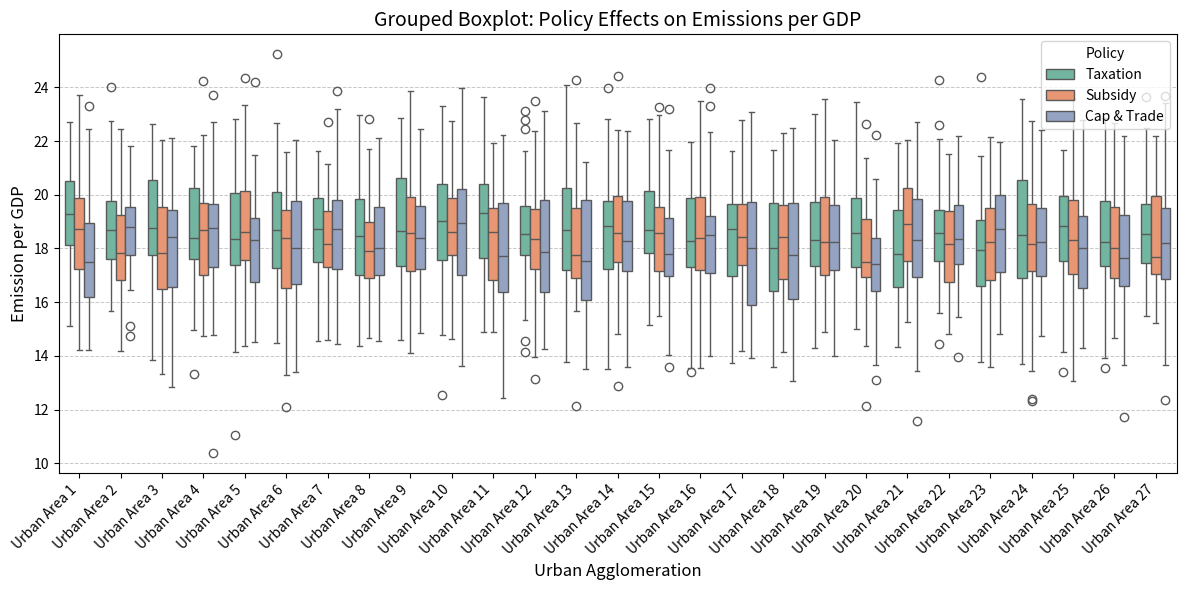
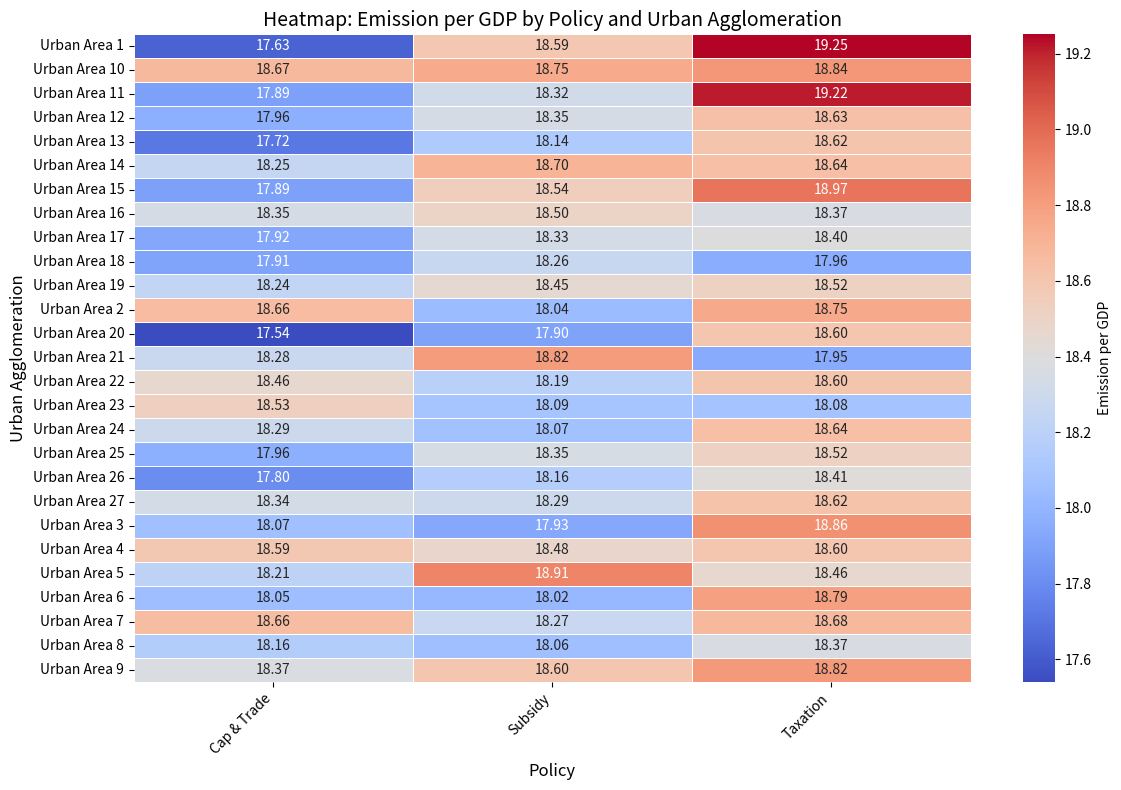
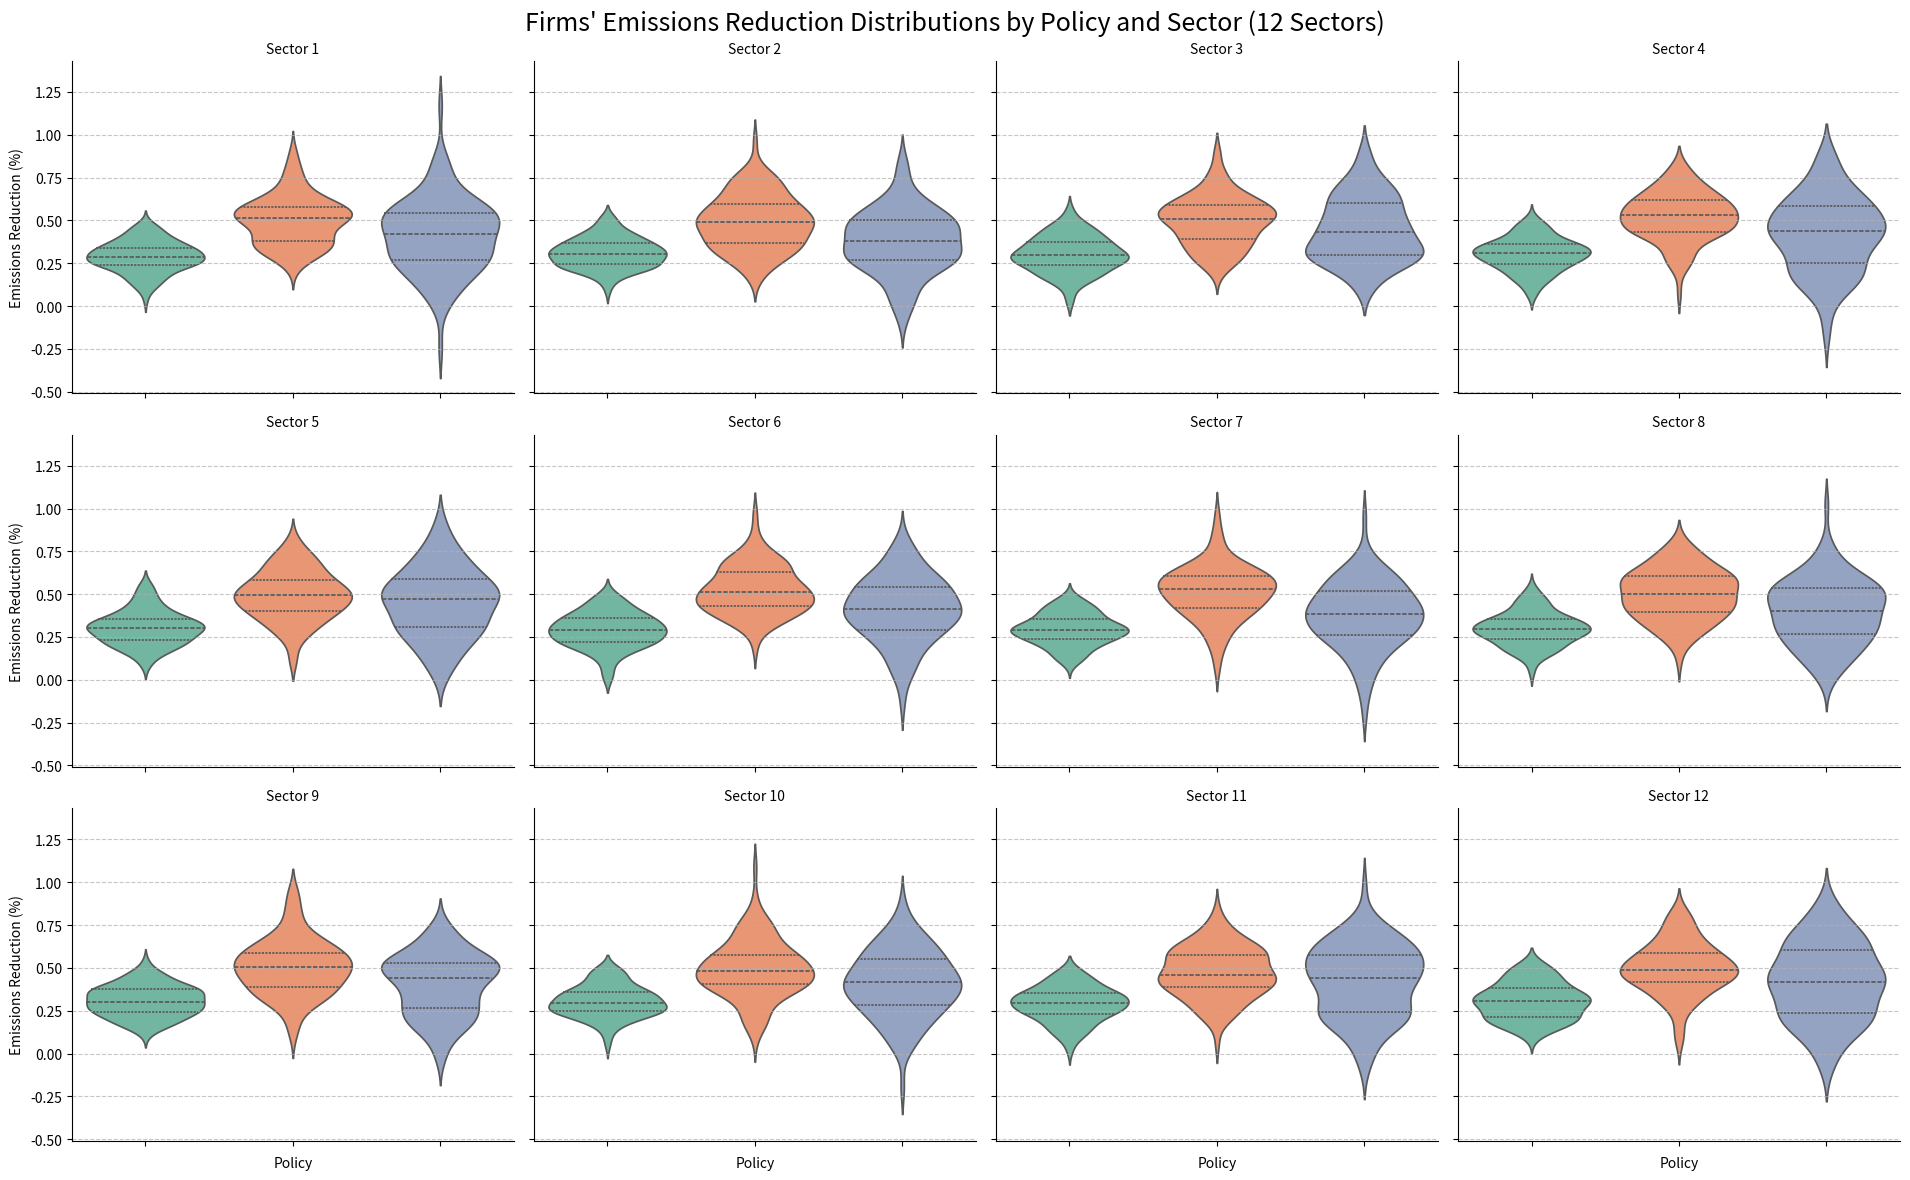
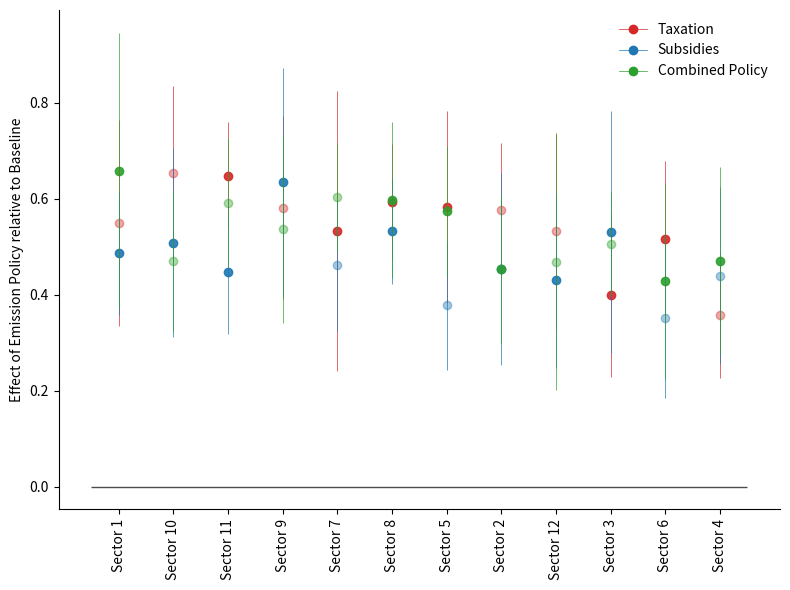

Recreate these plots in Python, in order.
import numpy as np
import pandas as pd
import seaborn as sns
import matplotlib.pyplot as plt


def create_grouped_boxplot(data, x_col, y_col, hue_col, title, xlabel, ylabel, figsize=(12, 6), palette="Set2",
                           rotation=45):
    """
    Generates grouped boxplots to compare policy effects across urban agglomerations.
    
    Parameters:
    - data (pd.DataFrame): DataFrame containing urban agglomeration, policy type, and emission data.
    - x_col (str): Column name for the x-axis (urban agglomeration).
    - y_col (str): Column name for the y-axis (e.g., Emission per GDP).
    - hue_col (str): Column for policy grouping.
    - title (str): Plot title.
    - xlabel (str): Label for the x-axis.
    - ylabel (str): Label for the y-axis.
    - figsize (tuple): Size of the plot.
    - palette (str): Color palette for policies.
    - rotation (int): Rotation angle for x-axis labels.
    """
    plt.figure(figsize=figsize)
    sns.boxplot(data=data, x=x_col, y=y_col, hue=hue_col, palette=palette, width=0.7)

    plt.xticks(rotation=rotation, ha='right', fontsize=10)
    plt.title(title, fontsize=14)
    plt.xlabel(xlabel, fontsize=12)
    plt.ylabel(ylabel, fontsize=12)
    plt.legend(title=hue_col, loc='upper right')
    plt.grid(axis='y', linestyle='--', linewidth=0.7, alpha=0.7)
    plt.tight_layout()
    plt.show()


# Example Usage: Simulated Data
np.random.seed(42)
urban_areas = [f"Urban Area {i + 1}" for i in range(27)]
policies = ["Taxation", "Subsidy", "Cap & Trade"]

# Generate synthetic emissions per GDP for each region-policy combination
data = {
    "Urban Agglomeration": np.tile(np.repeat(urban_areas, 50), len(policies)),
    "Policy": np.repeat(policies, 50 * len(urban_areas)),
    "Emission per GDP": np.concatenate([
        20 - np.random.normal(loc, 2, 50) for loc in np.linspace(1.2, 2.0, len(urban_areas) * len(policies))
    ])
}

df_policies = pd.DataFrame(data)

# Generate the grouped boxplot
create_grouped_boxplot(
    data=df_policies,
    x_col="Urban Agglomeration",
    y_col="Emission per GDP",
    hue_col="Policy",
    title="Grouped Boxplot: Policy Effects on Emissions per GDP",
    xlabel="Urban Agglomeration",
    ylabel="Emission per GDP"
)


def create_faceted_boxplot(data, x_col, y_col, col_col, title, xlabel, ylabel, ncols=2, figsize=(14, 8),
                           palette="muted", rotation=90):
    """
    Generates faceted boxplots, splitting policies into separate subplots.
    """
    g = sns.catplot(data=data, x=x_col, y=y_col, col=col_col, kind="box", palette=palette, col_wrap=ncols, height=4,
                    aspect=1.5)

    for ax in g.axes.flat:
        ax.set_xticklabels(ax.get_xticklabels(), rotation=rotation, ha='right', fontsize=7)

    g.fig.suptitle(title, fontsize=16)
    g.set_axis_labels(xlabel, ylabel)
    g.tight_layout()
    plt.show()


def create_heatmap(data, index_col, columns_col, values_col, title, figsize=(12, 8), cmap="coolwarm"):
    """
    Generates a heatmap showing emissions per GDP across urban agglomerations and policies.
    Aggregates data using mean values before pivoting.
    
    Parameters:
    - data (pd.DataFrame): DataFrame containing urban agglomeration, policy type, and emission data.
    - index_col (str): Column name for the index (urban agglomeration).
    - columns_col (str): Column name for the columns (policy type).
    - values_col (str): Column name for the heatmap values (e.g., Emission per GDP).
    - title (str): Plot title.
    - figsize (tuple): Figure size.
    - cmap (str): Color map for visualization.
    """
    # Aggregate by mean to ensure unique values for pivot
    aggregated_data = data.groupby([index_col, columns_col])[values_col].mean().reset_index()

    # Pivot the data
    pivot_table = aggregated_data.pivot(index=index_col, columns=columns_col, values=values_col)

    # Create the heatmap
    plt.figure(figsize=figsize)
    sns.heatmap(pivot_table, annot=True, fmt=".2f", cmap=cmap, linewidths=0.5, cbar_kws={'label': values_col})

    plt.title(title, fontsize=14)
    plt.xlabel(columns_col, fontsize=12)
    plt.ylabel(index_col, fontsize=12)
    plt.xticks(rotation=45, ha="right")
    plt.yticks(fontsize=10)
    plt.tight_layout()
    plt.show()


# Call the function with df_policies
create_heatmap(
    data=df_policies,
    index_col="Urban Agglomeration",
    columns_col="Policy",
    values_col="Emission per GDP",
    title="Heatmap: Emission per GDP by Policy and Urban Agglomeration"
)


def create_emissions_violinplot_by_sector(data, sector_col, policy_col, value_col,
                                          title, xlabel, ylabel, figsize=(16, 12),
                                          palette="Set2", rotation=45, col_wrap=4):
    """
    Generates faceted violin plots (one panel per sector) to visualize the distribution 
    of firms' emissions reduction values for each policy, with a shared y-axis.
    
    Parameters:
    - data (pd.DataFrame): DataFrame containing the emissions reduction data.
    - sector_col (str): Column name for the sector (used for faceting).
    - policy_col (str): Column name for the policy.
    - value_col (str): Column name for the emissions reduction values.
    - title (str): Overall title of the chart.
    - xlabel (str): Label for the x-axis.
    - ylabel (str): Label for the y-axis.
    - figsize (tuple): Overall figure size.
    - palette (str): Color palette for the policies.
    - rotation (int): Rotation angle for x-axis tick labels.
    - col_wrap (int): Number of facets per row.
    """
    # Create the facet grid with a violin plot for each sector, sharing the y-axis scale.
    g = sns.catplot(
        data=data,
        kind="violin",
        x=policy_col,
        y=value_col,
        col=sector_col,
        col_wrap=col_wrap,
        palette=palette,
        inner="quartile",
        height=4,
        aspect=1.2,
        sharey=True  # All subplots share the same y-axis scale.
    )

    # Remove the "Sector=" prefix from facet titles by customizing the title format.
    g.set_titles("{col_name}")

    # Adjust x-axis tick labels and add gridlines in each subplot.
    for ax in g.axes.flatten():
        ax.set_xticklabels(ax.get_xticklabels(), rotation=rotation, ha='right', fontsize=10)
        ax.grid(axis='y', linestyle='--', alpha=0.7)

    # Set overall title and axis labels.
    g.fig.suptitle(title, fontsize=18)
    g.set_axis_labels(xlabel, ylabel)

    # Adjust layout to prevent the title and labels from overlapping the subplots.
    g.fig.subplots_adjust(top=0.9, left=0.05, right=0.95, bottom=0.08)

    plt.tight_layout()
    plt.show()


# --- Example Usage ---

# Create example synthetic data for 12 sectors.
np.random.seed(42)
sectors = [f"Sector {i}" for i in range(1, 13)]
policies = ["Policy A", "Policy B", "Policy C"]
data_list = []

for sector in sectors:
    for policy in policies:
        # Generate 100 sample values for each (sector, policy) combination.
        if policy == "Policy A":
            values = np.random.normal(loc=0.3, scale=0.1, size=100)
        elif policy == "Policy B":
            values = np.random.normal(loc=0.5, scale=0.15, size=100)
        else:  # Policy C
            values = np.random.normal(loc=0.4, scale=0.2, size=100)
        for val in values:
            data_list.append({
                "Sector": sector,
                "Policy": policy,
                "EmissionsReduction": val
            })

df_emissions = pd.DataFrame(data_list)

# Generate the faceted violin plot with shared y-axis and clean facet titles.
create_emissions_violinplot_by_sector(
    data=df_emissions,
    sector_col="Sector",
    policy_col="Policy",
    value_col="EmissionsReduction",
    title="Firms' Emissions Reduction Distributions by Policy and Sector (12 Sectors)",
    xlabel="Policy",
    ylabel="Emissions Reduction (%)",
    figsize=(16, 12),
    palette="Set2",
    rotation=45,
    col_wrap=4
)

import matplotlib.pyplot as plt
import pandas as pd
from matplotlib.lines import Line2D


def make_plot_sectors_emission(data, name='figures/emission_policy_effects',
                               exclude_sectors=[]):
    """
    Creates a scatter plot with vertical error bars (±1.96*std_error) for each sector,
    grouped by emission policy. The x-axis shows sectors (as numeric positions with labels)
    and each policy is given its own color. Marker transparency is based on p-value.

    Parameters:
    - data (pd.DataFrame): Must contain columns 'sectors', 'parameter', 'policy', 'pvalue', 'std_error'.
    - name (str): File name prefix for saving figures (EPS, PDF, etc.).
    - exclude_sectors (list): List of sectors to exclude from the plot.
    """

    # Define colors for each emission policy.
    # Here, we assume three emission policies:
    # For example, "Taxation", "Subsidies", "Combined Policy".
    colors = ['tab:red', 'tab:blue', 'tab:green']
    policy_list = ["Taxation", "Subsidies", "Combined Policy"]

    # Create the figure and axis.
    fig, ax = plt.subplots(figsize=(8, 6))

    # Sort the data by 'parameter' (descending) and set 'sectors' as index.
    data = data.sort_values(by='parameter', ascending=False).set_index('sectors')

    # Create a list of sector labels (exclude any sectors as specified).
    labels = [sector for sector in data.index.unique().to_list() if sector not in exclude_sectors]

    # To plot on a numeric x-axis, get positions corresponding to each sector.
    positions = {sector: idx for idx, sector in enumerate(labels)}

    # Loop over each emission policy.
    for i, policy in enumerate(policy_list):
        sub = data[data['policy'] == policy]
        for sector in labels:
            try:
                # Extract the parameter value, p-value, and standard error.
                value = sub.loc[sector, 'parameter']
                pval = sub.loc[sector, 'pvalue']
                std_err = sub.loc[sector, 'std_error']
            except KeyError:
                continue  # Skip sectors with no data for this policy.

            # Use the numeric position for the x-axis.
            pos = positions[sector]

            # Plot the scatter point.
            ax.scatter(pos, value,
                       color=colors[i],
                       alpha=0.9 if pval < 0.1 else 0.4,
                       marker='o')

            # Draw vertical lines representing the 95% confidence interval.
            ax.vlines(x=pos,
                      ymin=value - 1.96 * std_err,
                      ymax=value + 1.96 * std_err,
                      color=colors[i],
                      alpha=0.7,
                      lw=0.7)

    # Draw a horizontal reference line at y = 0.
    ax.hlines(y=0, xmin=-0.5, xmax=len(labels) - 0.5, colors='black', lw=1, alpha=0.7)

    # Set x-ticks using the numeric positions and assign the sector labels.
    ax.set_xticks(range(len(labels)))
    ax.set_xticklabels(labels, rotation='vertical', fontsize=10)

    # Create legend elements for each emission policy.
    legend_elements = [
        Line2D([0], [0], marker='o', label='Taxation', color=colors[0], lw=0.5),
        Line2D([0], [0], marker='o', label='Subsidies', color=colors[1], lw=0.5),
        Line2D([0], [0], marker='o', label='Combined Policy', color=colors[2], lw=0.5)
    ]
    ax.set_ylabel("Effect of Emission Policy relative to Baseline")
    ax.spines['top'].set_visible(False)
    ax.spines['right'].set_visible(False)
    ax.legend(handles=legend_elements, edgecolor='white', loc='upper right', facecolor='white', framealpha=1)

    plt.tight_layout()
    # Save the figure in EPS and PDF formats.
    # plt.savefig(f'{name}.eps', dpi=1200, format='eps')
    # plt.savefig(f'{name}.pdf', dpi=1200)
    plt.show()


# --- Example Usage ---

# Suppose you have a DataFrame 'df_emission' with the following columns:
# 'sectors', 'parameter', 'policy', 'pvalue', 'std_error'.
# For demonstration, here is a synthetic example:

import numpy as np

np.random.seed(42)
sectors = [f"Sector {i}" for i in range(1, 13)]
policies = ["Taxation", "Subsidies", "Combined Policy"]
data_list = []

for sector in sectors:
    for policy in policies:
        # Generate one sample value per (sector, policy) combination.
        # (In practice, you might have averages from multiple firms.)
        parameter = np.random.normal(loc=0.5, scale=0.1)
        pvalue = np.random.uniform(0, 0.2)
        std_error = np.random.uniform(0.05, 0.15)
        data_list.append({
            "sectors": sector,
            "parameter": parameter,
            "policy": policy,
            "pvalue": pvalue,
            "std_error": std_error
        })

df_emission = pd.DataFrame(data_list)

# Generate the plot.
make_plot_sectors_emission(df_emission,
                           name='figures/emission_policy_effects',
                           exclude_sectors=[])  # You can list sectors to exclude if needed.
